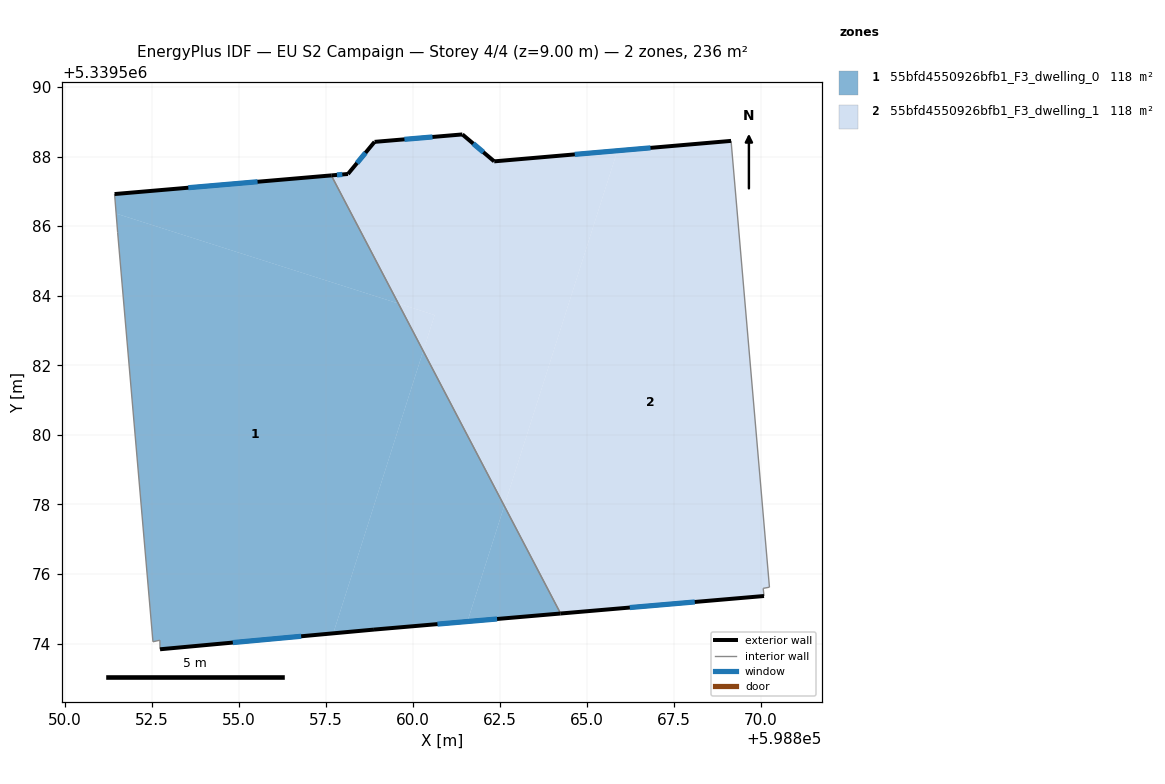
=== STOREY PLAN SPEC (per zone: floor XY polygon, exterior-wall plan segments, windows/doors) ===
zone 1: 55bfd4550926bfb1_F3_dwelling_0  (118.1 m²)
  floor: (598859.58, 5339583.78) (598860.29, 5339582.41) (598857.71, 5339574.30) (598852.73, 5339573.84) (598852.72, 5339574.10) (598852.53, 5339574.05) (598851.51, 5339585.82) (598851.47, 5339586.36)
  floor: (598860.29, 5339582.41) (598862.62, 5339577.96) (598861.57, 5339574.64) (598858.88, 5339574.40) (598857.71, 5339574.30)
  floor: (598857.65, 5339587.46) (598859.58, 5339583.78) (598851.47, 5339586.36) (598851.42, 5339586.92)
  floor: (598862.62, 5339577.96) (598864.24, 5339574.87) (598861.57, 5339574.64)
  exterior wall: (598857.65, 5339587.46) – (598851.42, 5339586.92)  [6.3 m]
    window: (598855.53, 5339587.28) – (598853.54, 5339587.11)  [1.9 m²]
  exterior wall: (598858.88, 5339574.40) – (598864.24, 5339574.87)  [5.4 m]
    window: (598860.70, 5339574.56) – (598862.42, 5339574.71)  [1.6 m²]
  exterior wall: (598852.73, 5339573.84) – (598858.88, 5339574.40)  [6.2 m]
    window: (598854.82, 5339574.03) – (598856.79, 5339574.21)  [1.9 m²]
  interior walls: 5
zone 2: 55bfd4550926bfb1_F3_dwelling_1  (118.1 m²)
  floor: (598865.88, 5339588.17) (598862.62, 5339577.96) (598860.29, 5339582.41) (598860.62, 5339583.45) (598859.58, 5339583.78) (598857.65, 5339587.46) (598858.13, 5339587.50) (598858.90, 5339588.42) (598861.42, 5339588.64) (598862.33, 5339587.86)
  floor: (598869.14, 5339588.45) (598870.25, 5339575.62) (598870.07, 5339575.59) (598870.09, 5339575.37) (598864.24, 5339574.87) (598862.62, 5339577.96) (598865.88, 5339588.17)
  floor: (598860.62, 5339583.45) (598860.29, 5339582.41) (598859.58, 5339583.78)
  exterior wall: (598864.24, 5339574.87) – (598870.09, 5339575.37)  [5.9 m]
    window: (598866.23, 5339575.04) – (598868.10, 5339575.20)  [1.8 m²]
  exterior wall: (598858.13, 5339587.50) – (598857.65, 5339587.46)  [0.5 m]
    window: (598857.97, 5339587.49) – (598857.82, 5339587.47)  [0.1 m²]
  exterior wall: (598858.90, 5339588.42) – (598858.13, 5339587.50)  [1.2 m]
    window: (598858.64, 5339588.11) – (598858.39, 5339587.81)  [0.4 m²]
  exterior wall: (598861.42, 5339588.64) – (598858.90, 5339588.42)  [2.5 m]
    window: (598860.56, 5339588.56) – (598859.76, 5339588.50)  [0.8 m²]
  exterior wall: (598862.33, 5339587.86) – (598861.42, 5339588.64)  [1.2 m]
    window: (598862.02, 5339588.13) – (598861.73, 5339588.37)  [0.4 m²]
  exterior wall: (598869.14, 5339588.45) – (598862.33, 5339587.86)  [6.8 m]
    window: (598866.83, 5339588.25) – (598864.65, 5339588.06)  [2.1 m²]
  interior walls: 4

=== DERIVED (storey summary) ===
Building: EU S2 Campaign
Storey: 4 of 4  (floor level z = 9.00 m)
Storey gross floor area: 236.2 m²
Zones on this storey: 2
  - 55bfd4550926bfb1_F3_dwelling_0: floor 118.1 m²; exterior wall 17.8 m (53.4 m²); 3 window(s) 5.5 m²; WWR 10.2%
  - 55bfd4550926bfb1_F3_dwelling_1: floor 118.1 m²; exterior wall 18.1 m (54.3 m²); 6 window(s) 5.5 m²; WWR 10.2%
Zone adjacency (shared interzone walls):
  - 55bfd4550926bfb1_F3_dwelling_0 ↔ 55bfd4550926bfb1_F3_dwelling_1